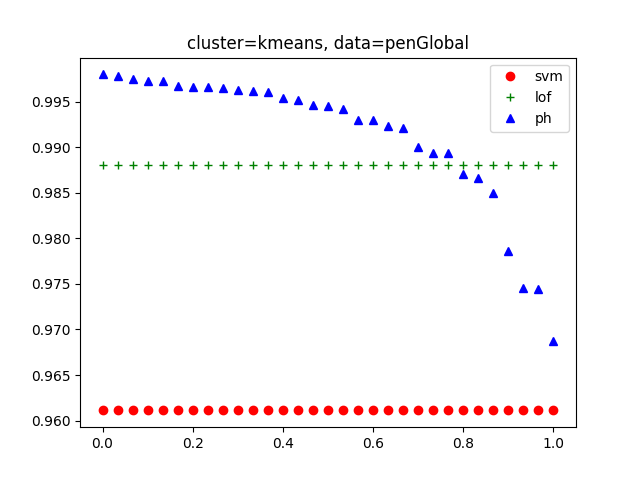

Data behind this chart, as committed beside it:
, argument, ph, lof, svm
0, ('kmeans', 20), 0.998, 0.988, 0.9611
1, ('kmeans', 36), 0.9978, 0.988, 0.9611
2, ('kmeans', 38), 0.9975, 0.988, 0.9611
3, ('kmeans', 37), 0.9973, 0.988, 0.9611
4, ('kmeans', 26), 0.9973, 0.988, 0.9611
5, ('kmeans', 25), 0.9967, 0.988, 0.9611
6, ('kmeans', 30), 0.9967, 0.988, 0.9611
7, ('kmeans', 34), 0.9966, 0.988, 0.9611
8, ('kmeans', 33), 0.9965, 0.988, 0.9611
9, ('kmeans', 29), 0.9964, 0.988, 0.9611
10, ('kmeans', 35), 0.9962, 0.988, 0.9611
11, ('kmeans', 31), 0.996, 0.988, 0.9611
12, ('kmeans', 32), 0.9954, 0.988, 0.9611
13, ('kmeans', 27), 0.9952, 0.988, 0.9611
14, ('kmeans', 23), 0.9947, 0.988, 0.9611
15, ('kmeans', 28), 0.9946, 0.988, 0.9611
16, ('kmeans', 11), 0.9943, 0.988, 0.9611
17, ('kmeans', 13), 0.993, 0.988, 0.9611
18, ('kmeans', 12), 0.993, 0.988, 0.9611
19, ('kmeans', 24), 0.9923, 0.988, 0.9611
20, ('kmeans', 15), 0.9921, 0.988, 0.9611
21, ('kmeans', 19), 0.99, 0.988, 0.9611
22, ('kmeans', 18), 0.9894, 0.988, 0.9611
23, ('kmeans', 21), 0.9894, 0.988, 0.9611
24, ('kmeans', 22), 0.9871, 0.988, 0.9611
25, ('kmeans', 14), 0.9867, 0.988, 0.9611
26, ('kmeans', 17), 0.985, 0.988, 0.9611
27, ('kmeans', 10), 0.9786, 0.988, 0.9611
28, ('kmeans', 9), 0.9746, 0.988, 0.9611
29, ('kmeans', 8), 0.9744, 0.988, 0.9611
30, ('kmeans', 16), 0.9688, 0.988, 0.9611
